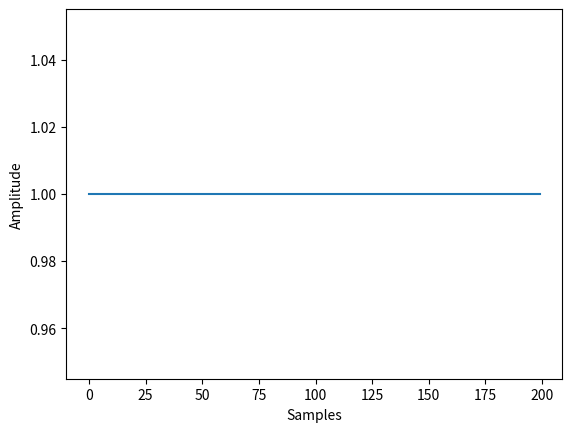
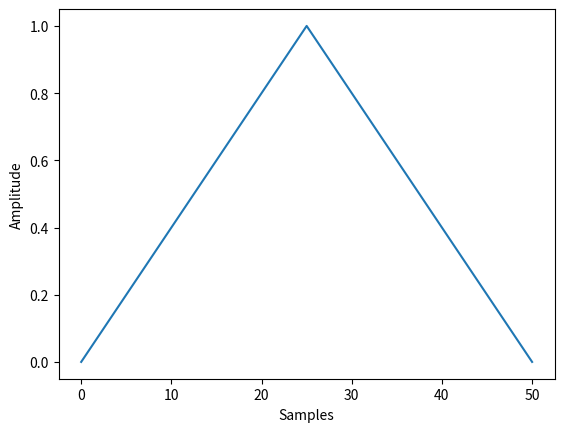
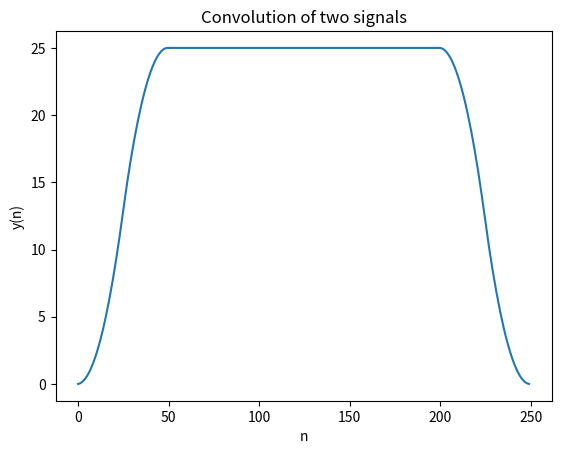

Generate these figures, in order, with matplotlib: (Note: this script raises an exception after producing the figures.)
import numpy as np
import scipy.signal
import matplotlib.pyplot as plt
import time
import scipy.io.wavfile as wav

#Plot x and h
#Function to perform convolution of signals

def myTimeConv(x,h):

    m = x.size
    n = h.size
    
    x_pad = np.append(x,np.zeros(n))
    h_pad = np.append(h,np.zeros(m))
    
    y = np.zeros(n+m-1)
    for i in np.arange(n+m-1):
        for j in np.arange(m):
            if(i-j+1>0):
                y[i] = y[i]+ (x_pad[j]*h_pad[i-j])
            else:
                break
    
    return y


#If the length of 'x' is 200 and the length of 'h' is 100, what is the length of 'y' ?

# The Length of y will be 299 samples


#Convolution using the built in scipy.signal.convolve function 

def CompareConv(x, h): 
    
    time_y1 = time.process_time()
    y1 = myTimeConv(x,h)
    elapsed_time_y1 = time.process_time() - time_y1
    
    
    time_y2 = time.process_time()
    y2 = scipy.signal.convolve(x,h)
    elapsed_time_y2 = time.process_time() - time_y2
   
    diff = y1 - y2
    abs_diff = np.abs(diff)
    m = np.sum(diff) / (y1.size + y2.size)
    mabs = np.sum(abs_diff) / (y1.size + y2.size)
    stdev = np.std(diff)
    
    return m, mabs, stdev, np.array([elapsed_time_y1, elapsed_time_y2])


def main():
    #Generate signals 
    x = np.ones(200)
    h_left = np.arange(0,1,0.04)
    h_right = np.arange(0,1,0.04)[::-1]
    h = np.append(np.append(h_left,1),h_right)
    
    y_time = myTimeConv(x,h)
    
    #Plotting the Convolution

    #Plot x
    plt.figure()
    plt.plot(x)
    plt.xlabel('Samples')
    plt.ylabel('Amplitude')

    #Plot h
    plt.figure()
    plt.plot(h)
    plt.xlabel('Samples')
    plt.ylabel('Amplitude')

    #Plot Convolution of the two signals
    plt.figure()
    plt.title("Convolution of two signals")
    plt.plot(y_time)
    plt.xlabel("n")
    plt.ylabel("y(n)")
    
    plt.savefig('results/01-convolution.png')
    
    
    #Import piano and impulse signals

    (fs_piano,x_piano) = wav.read('piano.wav')
    (fs_impulse_response,x_impulse_response) = wav.read('impulse-response.wav')


    #Convert audio signals into numpy arrays
    
    x_piano = np.array(x_piano, dtype = float)
    x_impulse_response = np.array(x_impulse_response, dtype = float)
    
    #Compute the parameters to compare the two methods of convolution
    #Just first 2000 samples to compare time
    output = CompareConv(x_piano[:2000],x_impulse_response[:2000])
    
    np.savetxt("results/Convolve.txt", output, fmt="%s")


if __name__ == "__main__":
    main()    


